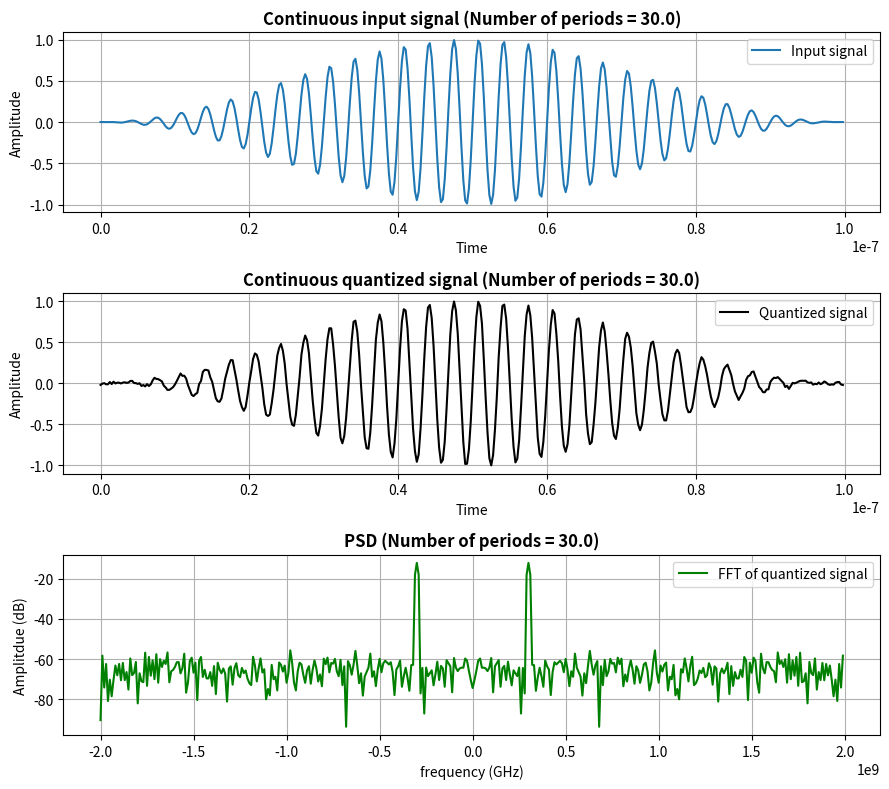

This chart was generated by the following Python code:
import numpy as np
import matplotlib.pyplot as plt
from scipy.fft import fft, fftfreq, fftshift

res = 12         # Resolution
levels = 2**res
f = 300e6       # Input frequency
fs = 4e9      # Sampling frequency
Amp = 1
full_scale = 2 * Amp
SNR_ideal = 38

T = 1 / f
Ts = 1 / fs
delta = full_scale / (levels - 1)

# Total number of samples for 30 period
num_periods = 30

# Input signal after sampling
t = np.linspace(0, num_periods * T, 1000 * int(T/Ts), endpoint=False)
input_signal = np.sin(2 * np.pi * f * t)

# Quantize the signal
quantized_signal = np.round((input_signal + Amp) / delta) * delta - Amp


### Question starts here ###

# Perform FFT to compute the PSD
# Number of points in the FFT (typically a power of 2 for efficiency)
N = int(num_periods * fs / f)
t_sample = np.arange(N) / fs


input_signal_sample = Amp * np.sin(2 * np.pi * f * t_sample)
window = np.hanning(len(input_signal_sample))
input_signal_sample = window * input_signal_sample

quantized_signal_sample = np.round((input_signal_sample + Amp) / delta) * delta - Amp
quantized_noise = input_signal_sample - quantized_signal_sample

mean = 0
var = abs(1.585e-4 - np.mean(quantized_noise**2))
sigma = np.sqrt(var)
G_noise = np.random.normal(mean, sigma, quantized_noise.shape)

quantized_signal_sample = quantized_signal_sample + G_noise

quantized_noise = quantized_noise + G_noise


input_power = np.mean(input_signal_sample**2)
noise_power = np.mean(quantized_noise**2)

SNR = 10 * np.log10(input_power / noise_power)


df = fs / N
fft_result = fft(quantized_signal_sample, N)
fft_result_shift = fftshift(fft_result)

# Calculate the magnitude of the FFT and then the power spectral density (PSD)
psd = df * (np.abs(fft_result_shift) ** 2 / (N * fs))
quantized_psd_dB = 10 * np.log10(psd)

# Frequency axis for the PSD plot
frequencies = fftfreq(N, Ts)
frequencies_shift = fftshift(frequencies)     # Shift zero frequency to the center



################## Plot the result ##################
fig, axes = plt.subplots(3, 1, figsize=(9, 8))

axes[0].plot(t_sample, input_signal_sample, label = 'Input signal')
axes[0].set_title(f"Continuous input signal (Number of periods = {num_periods:.1f})", fontweight="bold", loc="center")
axes[0].set_ylabel("Amplitude")
axes[0].set_xlabel("Time")
axes[0].grid()
axes[0].legend()

axes[1].plot(t_sample, quantized_signal_sample, 'black', label = 'Quantized signal')
axes[1].set_title(f"Continuous quantized signal (Number of periods = {num_periods:.1f})", fontweight="bold", loc="center")
axes[1].set_ylabel("Amplitude")
axes[1].set_xlabel("Time")
axes[1].grid()
axes[1].legend()


axes[2].plot(frequencies_shift, quantized_psd_dB, 'green', label = 'FFT of quantized signal')
axes[2].set_title(f"PSD (Number of periods = {num_periods:.1f})", fontweight="bold", loc="center")
axes[2].set_ylabel("Amplitdue (dB)")
axes[2].set_xlabel("frequency (GHz)")
axes[2].grid()
axes[2].legend()


plt.tight_layout()
plt.show()

print(f"Theoretical SNR (from the input noise power): {SNR_ideal} dB")
print(f"Estimated SNR from the PSD plot: {SNR:.2f} dB")